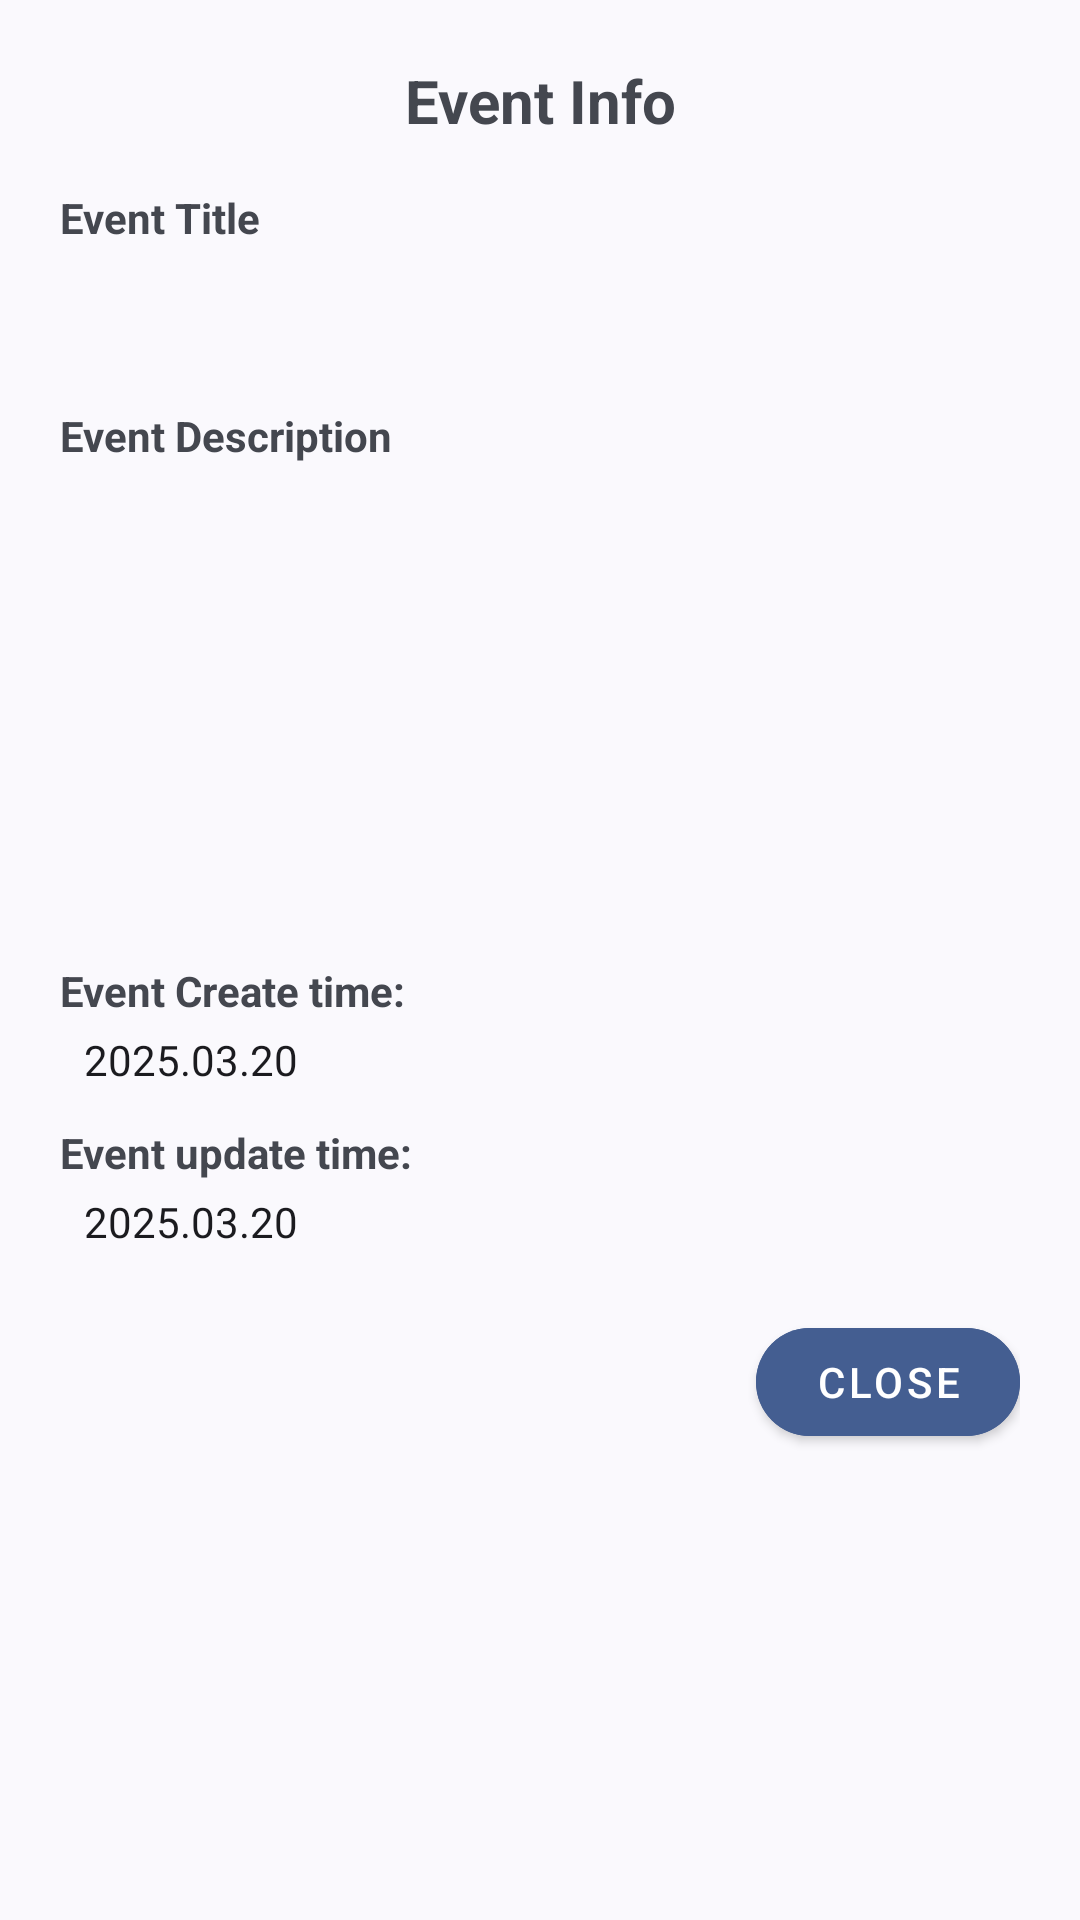

This screen was rendered from an Android layout file. Write that file and the resources it references.
<!-- AndroidManifest.xml: application theme Theme.Material3.DynamicColors.DayNight.NoActionBar -->
<!-- res/layout/dialog_event_info.xml -->
<?xml version="1.0" encoding="utf-8"?>
<LinearLayout xmlns:android="http://schemas.android.com/apk/res/android"
    android:layout_width="match_parent"
    android:layout_height="wrap_content"
    xmlns:app="http://schemas.android.com/apk/res-auto"
    android:orientation="vertical"
    android:padding="20dp">

    
    <TextView
        android:id="@+id/dialog_title"
        android:layout_width="match_parent"
        android:layout_height="wrap_content"
        android:text="@string/text_parent_event_info"
        android:textSize="20sp"
        android:textStyle="bold"
        android:gravity="center"
        android:paddingBottom="16dp" />

    
    <TextView
        android:layout_width="match_parent"
        android:layout_height="wrap_content"
        android:text="@string/text_event_title"
        android:textSize="14sp"
        android:textStyle="bold"
        android:paddingBottom="4dp" />

    
    <TextView
        android:id="@+id/text_title"
        android:layout_width="match_parent"
        android:layout_height="wrap_content"
        android:textSize="16sp"
        android:textColor="?attr/colorOnSurface"
        android:background="?android:attr/selectableItemBackground"
        android:padding="8dp" />

    
    <TextView
        android:layout_width="match_parent"
        android:layout_height="wrap_content"
        android:text="@string/text_event_description"
        android:textSize="14sp"
        android:textStyle="bold"
        android:paddingTop="12dp"
        android:paddingBottom="4dp" />

    
    <ScrollView
        android:layout_width="match_parent"
        android:layout_height="150dp"
        android:background="?android:attr/selectableItemBackground">

        <TextView
            android:id="@+id/text_description"
            android:layout_width="match_parent"
            android:layout_height="wrap_content"
            android:textSize="14sp"
            android:textColor="?attr/colorOnSurface"
            android:padding="8dp"/>
    </ScrollView>

    
    <TextView
        android:layout_width="match_parent"
        android:layout_height="wrap_content"
        android:text="@string/text_event_created_time"
        android:textSize="14sp"
        android:textStyle="bold"
        android:paddingTop="12dp"
        android:paddingBottom="4dp" />

    
    <TextView
        android:id="@+id/text_created_time"
        android:layout_width="match_parent"
        android:layout_height="wrap_content"
        android:textSize="14sp"
        android:paddingStart="8dp"
        android:paddingEnd="8dp"
        android:text="@string/create_time_holder"
        android:textColor="?attr/colorOnSurface" />

    
    <TextView
        android:layout_width="match_parent"
        android:layout_height="wrap_content"
        android:text="@string/text_event_updated_time"
        android:textSize="14sp"
        android:textStyle="bold"
        android:paddingTop="12dp"
        android:paddingBottom="4dp" />

    
    <TextView
        android:id="@+id/text_updated_time"
        android:layout_width="match_parent"
        android:layout_height="wrap_content"
        android:textSize="14sp"
        android:paddingStart="8dp"
        android:paddingEnd="8dp"
        android:text="@string/update_time_holder"
        android:textColor="?attr/colorOnSurface" />

    
    <LinearLayout
        android:layout_width="match_parent"
        android:layout_height="wrap_content"
        android:orientation="horizontal"
        android:gravity="end"
        android:layout_marginTop="20dp">

        
        <com.google.android.material.button.MaterialButton
            android:id="@+id/btn_close"
            app:cornerRadius="@dimen/button_radius"
            style="@style/Widget.MaterialComponents.Button"
            android:layout_width="wrap_content"
            android:layout_height="wrap_content"
            android:text="@string/close"
            android:backgroundTint="?attr/colorPrimary"
            android:textColor="?attr/colorOnPrimary"/>
    </LinearLayout>

</LinearLayout>
<!-- resources referenced by this layout -->
<resources>
  <dimen name="button_radius">32dp</dimen>
  <string name="close">Close</string>
  <string name="create_time_holder">2025.03.20</string>
  <string name="text_event_created_time">Event Create time:</string>
  <string name="text_event_description">Event Description</string>
  <string name="text_event_title">Event Title</string>
  <string name="text_event_updated_time">Event update time:</string>
  <string name="text_parent_event_info">Event Info</string>
  <string name="update_time_holder">2025.03.20</string>
</resources>
